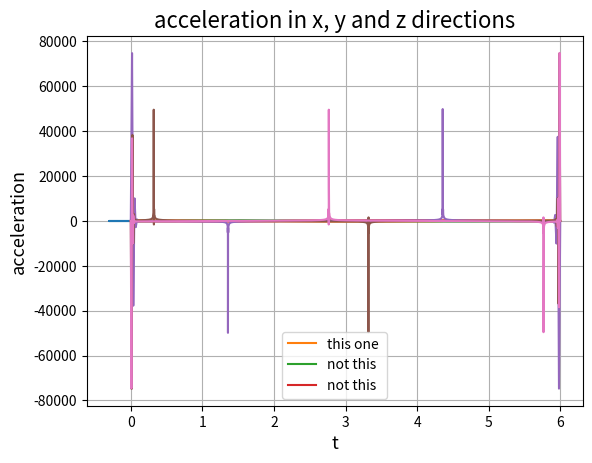

Write the Python code that produced this figure.
# this is not really useful cause it doesn't give out "nice" data

# =================================================================================================
# -- IMPORTS --------------------------------------------------------------------------------------
# =================================================================================================

import time
t = time.time()

import numpy as np 
import math 
import matplotlib.pyplot as plt 

print("time is:")
print(time.time() - t)


# =================================================================================================
# -- FORWARD KINEMATICS ---------------------------------------------------------------------------
# =================================================================================================

# here we have the angles (theta1, theta2, theta3) and the geometry of the robot 
# our goal is to find EE position based on the given data


class ForwardKinematics:

	def __init__(self, Theta, active_rod=0.2, passive_rod=0.46, base_radius=0.3464101615, EE_radius=0.2563435195, alpha=[0, 120, 240]):
		# initializing the basic geometry and the given data

		self.alpha = np.array(alpha)							# alpha angles
		self.Theta = np.array(Theta)/50 - 47.2					# end effoctor position (x_e, y_e, z_e) with respect to alpha1 = 0								
		self.active_rod = active_rod							# length of the active rod (the upper rod or r_f)
		self.passive_rod = passive_rod							# length of the passive rod (the lower rod or r_e)
		self.EE_radius = EE_radius								# the radius of the end effoctor e 
		self.base_radius = base_radius							# the radius of the base or f
	
	def get_position(self):
		# assigning constants and geometry features 
		theta1 = self.Theta[0]
		theta2 = self.Theta[1]
		theta3 = self.Theta[2]
		e = self.EE_radius
		f = self.base_radius
		re = self.passive_rod
		rf = self.active_rod

		sqrt3 = 3**0.5
		pi = math.pi
		sin120 = sqrt3/2
		cos120 = -0.5
		tan60 = sqrt3
		sin30 = 0.5
		tan30 = 1/sqrt3

		# forward kinematics: (theta1, theta2, theta3) --> (x0, y0, z0)
		t = (f-e)*tan30/2
		dtr = pi/180
		
		theta1 = theta1*dtr
		theta2 = theta2*dtr
		theta3 = theta3*dtr

		y1 = -(t + rf*math.cos(theta1))
		z1 = -rf*math.sin(theta1)

		y2 = (t + rf*math.cos(theta2))*sin30
		x2 = y2*tan60
		z2 = -rf*math.sin(theta2)

		y3 = (t + rf*math.cos(theta3))*sin30
		x3 = -y3*tan60
		z3 = -rf*math.sin(theta3)

		dnm = (y2-y1)*x3 - (y3-y1)*x2

		w1 = y1**2 + z1**2
		w2 = x2**2 + y2**2 + z2**2
		w3 = x3**2 + y3**2 + z3**2 

		# x = (a1*z + b1)/dnm
		a1 = (z2-z1)*(y3-y1) - (z3-z1)*(y2-y1)
		b1 = -((w2-w1)*(y3-y1) - (w3-w1)*(y2-y1))/2

		# y = (a2*z + b2)/dnm
		a2 = -(z2-z1)*x3 + (z3-z1)*x2
		b2 = ((w2-w1)*x3 - (w3-w1)*x2)/2

		# a*z^2 + b*z + c == 0
		a = a1**2 + a2**2 + dnm**2
		b = 2*(a1*b1 + a2*(b2-y1*dnm) - z1*dnm**2)
		c = (b2 - y1*dnm)*(b2-y1*dnm) + b1**2 + dnm**2*(z1**2 - re**2)

		# discriminant 
		d = b**2 - 4*a*c
		if d < 0:
			return -1

		z0 = -0.5*(b + d**0.5)/a
		x0 = (a1*z0 + b1)/dnm
		y0 = (a2*z0 + b2)/dnm

		return [x0, y0, z0]


# =================================================================================================
# -- INVERSE KINEMATICS ---------------------------------------------------------------------------
# =================================================================================================

# here we have the EE position and the lengths of rods and basic geometry
# our goal is to find theta1, theta2 and theta3 

class InverseKinematics:

	def __init__(self, EE_position, active_rod=0.2, passive_rod=0.46, base_radius=0.3464101615, EE_radius=0.2563435195, alpha=[0, 120, 240]):
		# initializing the basic geometry and the given data

		self.alpha = np.array(alpha)							# alpha angles
		self.EE_position_global = np.array(EE_position)			# end effoctor position (x_e, y_e, z_e) with respect to alpha1 = 0								
		self.active_rod = active_rod							# length of the active rod (the upper rod or r_f)
		self.passive_rod = passive_rod							# length of the passive rod (the lower rod or r_e)
		self.EE_radius = EE_radius								# the radius of the end effoctor e 
		self.base_radius = base_radius							# the radius of the base or f
		

	def get_J1_positions(self):
		
		# initializing the J1, F1 position
		self.F1_position = ([[0, 0, 0], [0, 0, 0], [0, 0, 0]])
		self.J1_position = ([[0, 0, 0], [0, 0, 0], [0, 0, 0]])

		for i in [0, 1, 2]:

			alpha = self.alpha[i]

			# converting the EE position to local position based on alpha
			x = float(self.EE_position_global[0])*math.cos(alpha*math.pi/180) + float(self.EE_position_global[1])*math.sin(alpha*math.pi/180)
			y = - float(self.EE_position_global[0])*math.sin(alpha*math.pi/180) + float(self.EE_position_global[1])*math.cos(alpha*math.pi/180)
			z = float(self.EE_position_global[2])

			self.EE_position_local = np.array([x, y, z])

			# here positions of the the 3 important points are found (E1, E1_prime, F1) localy 
			tan_30_deg = 0.5773502692
			self.E1_position = self.EE_position_local + np.array([0, -self.EE_radius/2*tan_30_deg, 0]) 
			self.E1_prime_position = np.array([0, self.E1_position[1], self.E1_position[2]])
			self.F1_position[i] = np.array([0, - self.base_radius/2*tan_30_deg, 0])

			# and from those 3 point we find J1 
			# (intersection of 2 circles, with centers of F1 and E1_prime and ridus of r_f and (r_e**2 - E1_x**2)**0.5)
			rf = float(self.active_rod)
			re = float(self.passive_rod)
			x0 = float(self.E1_position[0])
			y0 = float(self.E1_position[1])
			z0 = float(self.E1_position[2])
			yF = float(self.F1_position[i][1])

			c1 = (x0**2 + y0**2 + z0**2 + rf**2 - re**2 - yF**2)/(2*z0)
			c2 = (yF - y0)/z0
			c3 = -(c1 + c2*yF)*(c1 + c2*yF) + rf*(c2**2*rf + rf)
			if c3 < 0:
				print('\n non existing point \n')
				self.J1_position = 0
				return

			y = (yF - c1*c2 - c3**0.5)/(c2**2 + 1)
			z = c1 + c2*y

			self.J1_position[i] = [0, y, z]
	
	def get_theta(self):
		self.theta = np.zeros((3))
		for i in [0, 1, 2]:
			z_J1 = self.J1_position[i][2]
			y_J1 = self.J1_position[i][1]
			y_F1 = self.F1_position[i][1]

			self.theta[i] = (math.atan(-z_J1/(y_F1 - y_J1)))

		# Gearbox ratio = 50, zero offset = 47.2 degree
		self.theta = ((np.array(self.theta)*180/math.pi) + 47.2)*50

		return self.theta

# =================================================================================================
# -- POSITION GENERATOR ---------------------------------------------------------------------------
# =================================================================================================

# in this part we try to generate a circle and get n sample points from that circle. 
# this results in having n-1 cartesian points (matrix.shape=(n-1, 3))

class PositionGenerator:

	def __init__(self, ratio, center, t=6):
		# t is in seconds
		n = 500
		pi = math.pi
		self.n = int(n)
		self.ratio = ratio		# r
		self.center = center	# xc, yc, zc
		self.gamma = np.linspace(0, 2*pi, num=self.n+1)

	def cart_position(self):
		# self.points is the positions of the n points in x, y and z directions (n*3 matrix)
		self.points = np.array([np.cos(self.gamma)*self.ratio + np.ones((self.n+1))*self.center[0], np.sin(self.gamma)*self.ratio + np.ones((self.n+1))*self.center[1], np.ones((self.n+1))*self.center[2]])
		self.points = np.transpose(self.points)
		return self.points

# =================================================================================================
# -- POLYNOMIAL COEFFICIENT MATRIX ----------------------------------------------------------------
# =================================================================================================

# Give data: n-1 points

# first step: making the n-1 points into n+1 points (adding q_1 and q_(n-1))
# second step: 

class Coeff:

	def __init__(self, points, final_time, intial_velo=[0, 0, 0], final_velo=[0, 0, 0], initial_acc=[0, 0, 0], final_acc=[0, 0, 0]):

		# initialzing the postion, velocity and acceleration vectors 
		# all of the vectors are n*3 matrices (e.g: for v we have 3 components in x, y and z direction)
		self.points = np.array(points)
		self.t = np.zeros(self.points.shape)
		self.n = self.points.shape[0] - 1
		self.vi = np.array(intial_velo)
		self.vf = np.array(final_velo)
		self.ai = np.array(initial_acc)
		self.af = np.array(final_acc)

		# time value assignment, shape = n*3 it is measured in milisecond
		for i in [0, 1, 2]:
			d = np.zeros((self.n))
			for j in range(self.n):
				d[j] = abs(self.points[j+1, i] - self.points[j, i])**0.5
			d_sum = np.sum(d)

			print("\nthis is d\n\n", d, "\n ", d.shape)
			print("\nthis is sum of d", d_sum)
			self.t[0, :] = 0
			for j in range(1, self.n+1):
				self.t[j, i] = self.t[j-1, i] + d[j-1]/d_sum
		self.t = self.t*final_time 
	
		print("\nthis is time\n\n", self.t, "\n", self.t.shape)
		# initializing q-bar matrix
		self.q_bar = np.zeros((self.points.shape[0]+2, self.points.shape[1]))
		# assigning values to q-bar matrix without assigning q_1 and q_n_minut_1
		self.q_bar[0, :] = self.points[0, :]
		self.q_bar[2:self.n-1, :] = self.points[1:self.n-2]
		self.q_bar[self.n, :] = self.points[self.n-2, :]
		
	def get_t_bar(self):
		# initializing t-bar matrix  
		self.t_bar = np.zeros((self.t.shape[0]+2, self.t.shape[1]))
		# assigning values to t-bar matrix
		self.t_bar[0, :] = self.t[0, :]
		self.t_bar[2:self.n-1, :] = self.t[1:self.n-2]
		self.t_bar[self.n, :] = self.t[self.n-2, :]
		t_1 = (self.t[0, :] + self.t[1, :])/2
		t_n_minus_1 = (self.t[self.n-3, :] + self.t[self.n-2, :])/2
		self.t_bar[[1, self.n-1], :] = [t_1, t_n_minus_1]
	
	def get_T(self):
		# intializing the T matrix (time intervals)
		self.T = np.zeros((self.n, 3))
		# assigning values to T matrix 
		self.T = self.t_bar[1:self.n+1, :] - self.t_bar[0:self.n, :] # changed
	
	def get_omega(self):
		
		vi = self.vi
		vf = self.vf
		ai = self.ai
		af = self.af
		n = self.n

		# initializing the c matrix 
		c = np.zeros((self.n-1, 3))
		# assigning the values to the c matrix t
		c[0, :] = (self.q_bar[2] - self.q_bar[0])/self.T[1] - vi*(1 + self.T[0]/self.T[1]) - ai*(0.5 + self.T[0]/(3*self.T[1]))*self.T[0]
		c[1, :] = (self.q_bar[3] - self.q_bar[2])/self.T[2] - (self.q_bar[2] - self.q_bar[0])/self.T[1] + vi*self.T[0]/self.T[1] + ai*self.T[0]**2/(3*self.T[1])
		c[2:n-3, :] = (self.q_bar[4:n-1] - self.q_bar[3:n-2])/self.T[3:n-2] - (self.q_bar[3:n-2] - self.q_bar[2:n-3])/self.T[2:n-3]
		c[n-3, :] = (self.q_bar[n] - self.q_bar[n-2])/self.T[n-2] - (self.q_bar[n-2] - self.q_bar[n-3])/self.T[n-3] - vf*self.T[n-1]/self.T[n-2] + af*self.T[n-1]**2/(3*self.T[n-2])
		c[n-2, :] =(self.q_bar[n-2] - self.q_bar[n])/self.T[n-2] + vf*(1 + self.T[n-1]/self.T[n-2]) - af*(0.5 + self.T[n-1]/(3*self.T[n-2])*self.T[n-1])
		c = c*6

		# initializing the A matrix 
		A = np.zeros((3, self.n-1,self.n-1))
		# assigning the values to the A matrix 
		for i in range(1, A.shape[1]-1): # changed
			A[:, i-1, i] = self.T[i]
			A[:, i, i] = 2*(self.T[i] + self.T[i+1])
			A[:, i+1, i] = self.T[i+1]
		
		
		A[:, 0, 0] = 2*self.T[1] + self.T[0]*(3 + self.T[0]/self.T[1])
		A[:, 1, 0] = self.T[1] - self.T[0]**2/self.T[1]
		A[:, n-3, n-2] = self.T[n-2] - self.T[n-1]**2/self.T[n-2]
		A[:, n-2, n-2] = 2*self.T[n-2] + self.T[n-1]*(3 + self.T[n-1]/self.T[n-2])

		
		# initializing omega matrix 
		self.omega = np.zeros((self.n-1, 3))
		for i in [0, 1, 2]:
			M = np.linalg.inv(A[i, :, :])
			N = c[:, i]
			self.omega[:, i] = np.matmul(M, N)

	def get_q_bar(self):
		
		vi = self.vi
		vf = self.vf
		ai = self.ai
		af = self.af
		n = self.n
		# updating the q bar index 1 an (n-1) with the help of omega matrix 
		self.q_bar[1, :] = self.q_bar[0] + self.T[0]*vi + self.T[0]**2/3*ai + self.T[0]**2/6*self.omega[0]
		self.q_bar[n-1, :] = self.q_bar[n] - self.T[n-1]*vf + self.T[n-1]**2/3*af + self.T[n-1]**2/6*self.omega[n-2]

	def get_coeff_matrix(self):
		# initializing the coefficient matrix 
		# dim 1 == number of polynomials 				--> k = 0, ..., n-1
		# dim 2 == number of x, y, z directions 		--> 3
		# dim 3 == number of coeff in the polynomial 	--> (e.g: a[k][0][m] that m=0,1,2,3 is for the k_th point in x direction)
		self.coeff = np.zeros((self.n, 3, 4)) 
		
		# omega matrix has n-1 rows but it needs n+1 so we re-assign the omega to a n+1*3 matrix putting the index 0 and n to zero
		
		temp_omega = self.omega
		self.omega = np.zeros((self.n+1, 3))
		self.omega[0, :] = 0
		self.omega[self.n, :] = 0
		self.omega[1:self.n, :] = temp_omega

		# assigning the values of wrt position and velocity
		self.coeff[:, :, 0] = self.q_bar[0:self.n, :]
		self.coeff[:, :, 1] = (self.q_bar[1:self.n+1, :] - self.q_bar[0:self.n, :])/self.T[0:self.n, :] - self.T[0:self.n, :]/6*(self.omega[1:self.n+1, :] + 2*self.omega[0:self.n, :])
		self.coeff[:, :, 2] = self.omega[0:self.n, :]/2
		self.coeff[:, :, 3] = (self.omega[1:self.n+1, :] - self.omega[0:self.n, :])/(6*self.T[0:self.n, :])
		
		return self.coeff

# =================================================================================================
# -- POLYNOMIALS ----------------------------------------------------------------------------------
# =================================================================================================

# here we want to get the coefficient matrix and then build the polynomials accordingly.
# after that we calculate a number of discrete points with this method of interpolation.

class Polynomial:

	def __init__(self, coeff_matrix, T):
		
		self.coeff = coeff_matrix
		self.T = T
		self.n = self.coeff.shape[0]
		
		# initializing the polynomial matrix
		self.poly_matrix = np.zeros((self.n+1, 3))

		self.poly_matrix[0, :] = self.coeff[0, :, 0]
		self.poly_matrix[1:, :] = self.coeff[:, :, 0] + self.coeff[:, :, 1]*self.T + self.coeff[:, :, 2]*self.T**2 + self.coeff[:, :, 3]*self.T**3
		
		print("\n this is polynomial theta matrix\n\n", self.poly_matrix, "\n", type(self.poly_matrix), "\n", self.poly_matrix.shape)
	
	def get_velo(self):
		self.velocity = np.zeros((self.n+1, 3))
		self.velocity[0, :] = self.coeff[0, :, 1]
		self.velocity[1:, :] = self.coeff[:, :, 1] + 2*self.coeff[:, :, 2]*self.T + 3*self.coeff[:, :, 3]*self.T**2
		
		
		print("\n this is polynomial angular velocity matrix\n\n", self.velocity, "\n", type(self.velocity), "\n", self.velocity.shape)
		print("maximum point is: ", np.argmax(self.velocity))

		return self.velocity 

	def get_acc(self):
		self.acceleration = np.zeros((self.n+1, 3))
		self.velocity[0, :] = 2*self.coeff[0, :, 2]
		self.acceleration[1:, :] = 2*self.coeff[:, :, 2] + 6*self.coeff[:, :, 3]*self.T

		print("\n this is polynomial angular acceleration matrix\n\n", self.acceleration, "\n", type(self.acceleration), "\n", self.acceleration.shape)

		return self.acceleration


# =================================================================================================
# -- MAIN -----------------------------------------------------------------------------------------
# =================================================================================================

# print("\n ============================= START ============================= \n")

generator = PositionGenerator(0.3, [0, 0, -0.38], t=6)
cart_position = generator.cart_position()

#print("this is our cartesian positions \n\n", cart_position, "\n", type(cart_position), "\n", cart_position.shape, "\n")

#print("\n ============================= INVERSE ============================= \n")

n = cart_position.shape[0] # number of points in the cartesian position
THETA = np.zeros((n, 3)) # theta initialization for n points in 3 directions (theta1, theta2, theta3)
for i in range(n):
	inverse = InverseKinematics(cart_position[i])
	inverse.get_J1_positions()
	theta = inverse.get_theta()
	THETA[i, :] = theta

#print("this is THETA\n\n", THETA, "\n", type(THETA), "\n", THETA.shape)

#print("\n ============================= POLY COEFF ============================= \n")

coeff = Coeff(THETA, 6)
coeff.get_t_bar()
coeff.get_T()
coeff.get_omega()
coeff.get_q_bar()
coeff_matrix = coeff.get_coeff_matrix()
t = coeff.t
T = coeff.T

# print("\n this is polynomial coefficients matrix\n\n", coeff_matrix, "\n", type(coeff_matrix), "\n", coeff_matrix.shape)

print("\n ============================= POLY DESCRETE POINTS ============================= \n")

polynomial = Polynomial(coeff_matrix, T)
VELOCITY = polynomial.get_velo()
ACCELERATION = polynomial.get_acc()

print("time is:")
print(time.time() - t)

# print("\n ============================= FORWARD KINEMATICS ============================= \n")

POSITION = np.zeros((n, 3)) # theta initialization for n points in 3 directions (theta1, theta2, theta3)
for i in range(n):
	forward = ForwardKinematics(THETA[i])
	position = forward.get_position()
	POSITION[i, :] = position


print("this is t\n", t, "\n", t.shape)
# print("\n this is cartesian position using forward kinetmatics\n\n", POSITION, "\n", type(POSITION), "\n", POSITION.shape)

plt.title("position in x-y plane ", fontsize='16')
plt.plot(POSITION[:, 0], POSITION[:, 1])
plt.xlabel("X", fontsize='13')
plt.ylabel("Y", fontsize='13')
plt.legend(('POSITION'), loc='best')
plt.grid()
plt.show()

plt.title("velocity in x, y and z directions", fontsize='16')
plt.plot(t[:, 0], VELOCITY[:, 0]/6, label="this one ")
plt.plot(t[:, 0], VELOCITY[:, 1]/6, label="not this ")
plt.plot(t[:, 0], VELOCITY[:, 2]/6, label="not this")
plt.legend()
plt.xlabel("t")
plt.ylabel("velocity")
plt.grid()
plt.show()

plt.title("acceleration in x, y and z directions", fontsize='16')
plt.plot(t[:, 0], ACCELERATION[:, 0]/6)
plt.plot(t[:, 1], ACCELERATION[:, 1]/6)
plt.plot(t[:, 2], ACCELERATION[:, 2]/6)
plt.xlabel("t")
plt.ylabel("acceleration")
plt.grid()
plt.show()
